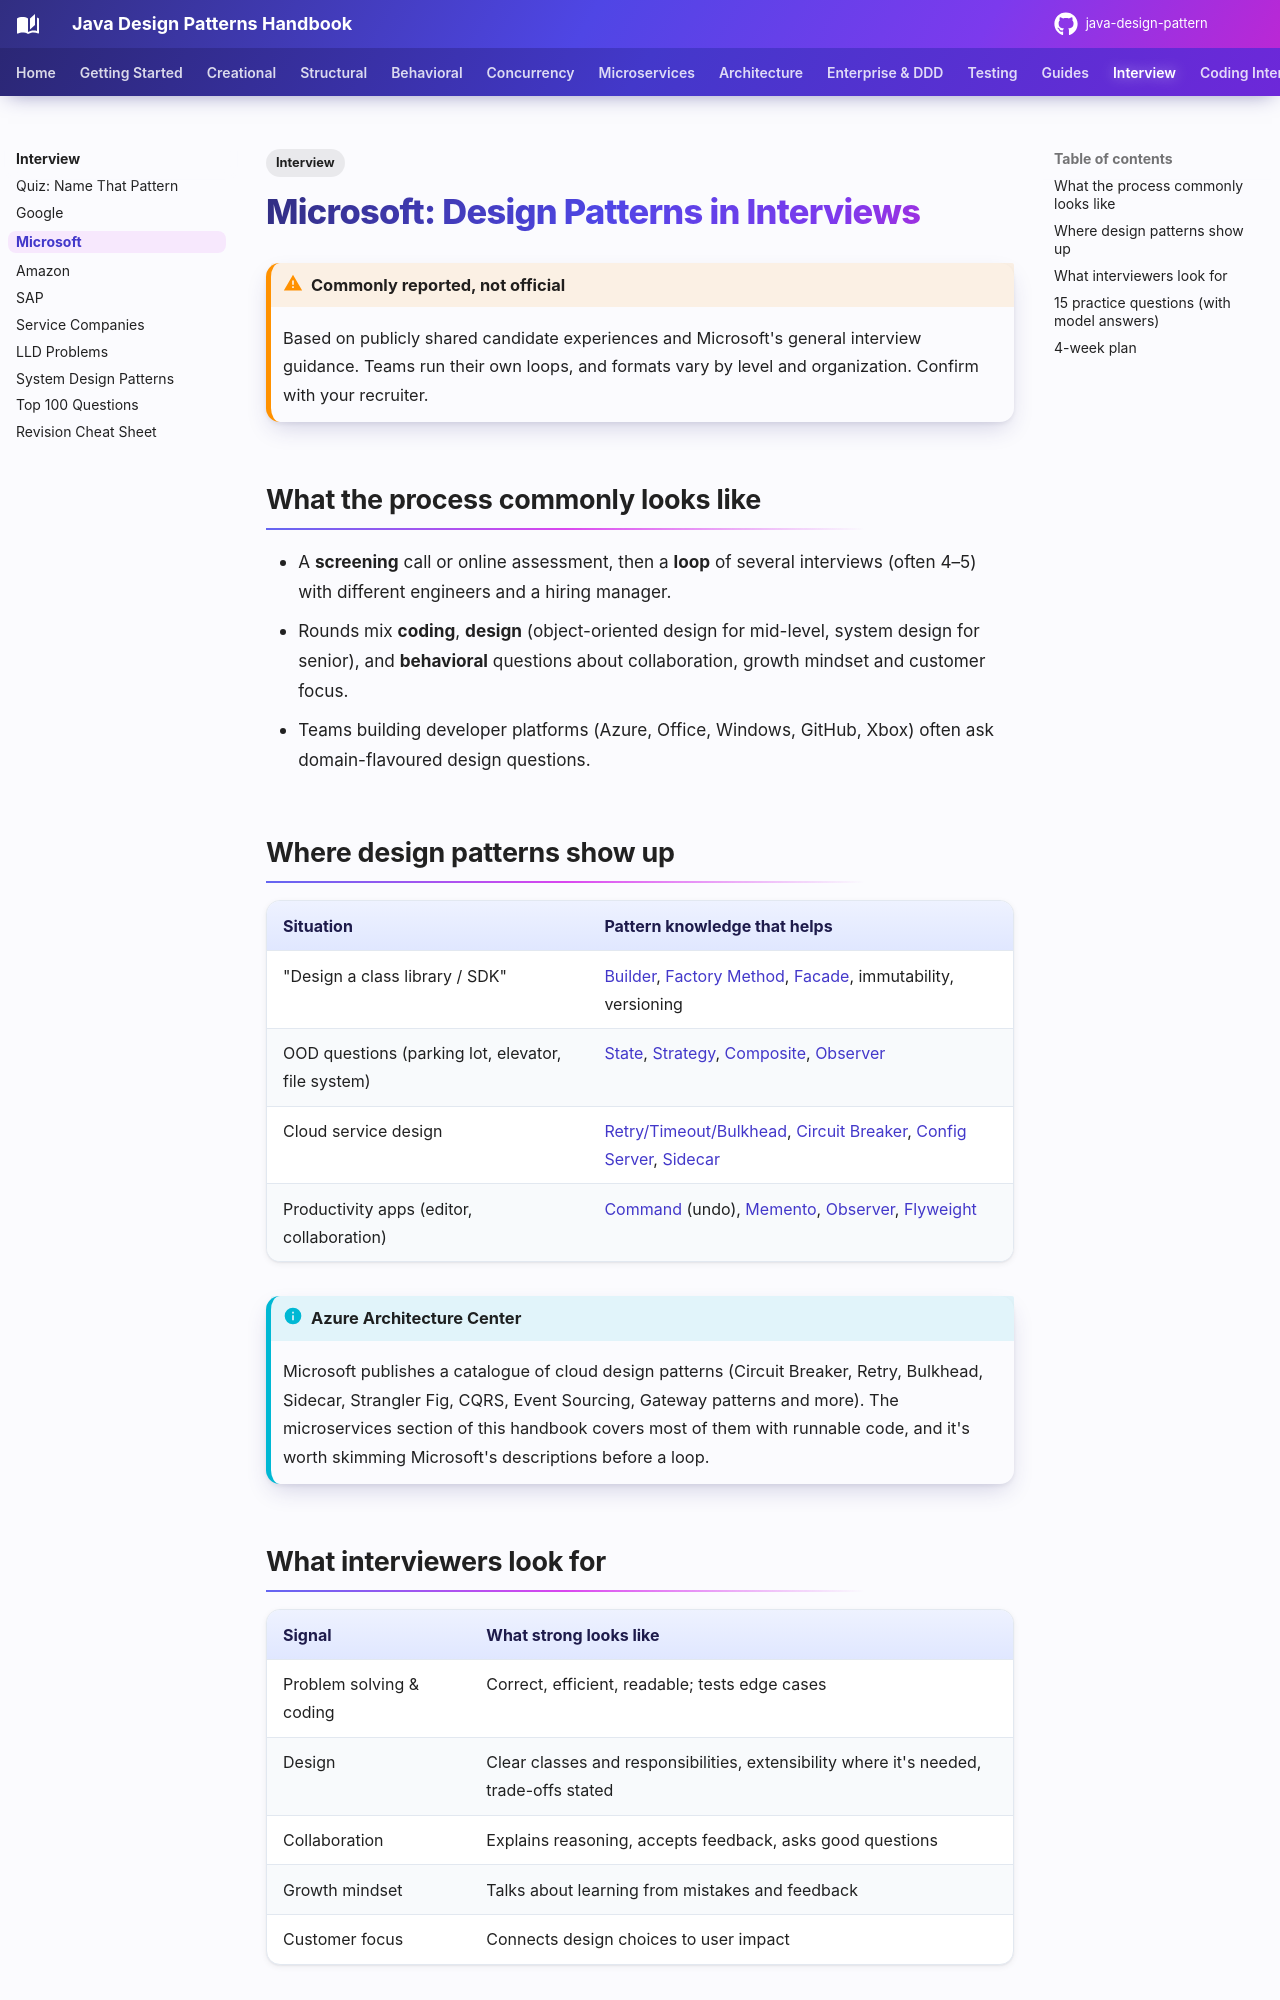

repository: khiruashish/java-design-pattern · page: interview/microsoft/index.html · generator: mkdocs

---
tags:
  - Interview
---

# Microsoft: Design Patterns in Interviews

!!! warning "Commonly reported, not official"
    Based on publicly shared candidate experiences and Microsoft's general interview guidance. Teams run their own loops, and formats vary by level and organization. Confirm with your recruiter.

## What the process commonly looks like

- A **screening** call or online assessment, then a **loop** of several interviews (often 4–5) with different engineers and a hiring manager.
- Rounds mix **coding**, **design** (object-oriented design for mid-level, system design for senior), and **behavioral** questions about collaboration, growth mindset and customer focus.
- Teams building developer platforms (Azure, Office, Windows, GitHub, Xbox) often ask domain-flavoured design questions.

## Where design patterns show up

| Situation | Pattern knowledge that helps |
|---|---|
| "Design a class library / SDK" | [Builder](../creational/builder.md), [Factory Method](../creational/factory-method.md), [Facade](../structural/facade.md), immutability, versioning |
| OOD questions (parking lot, elevator, file system) | [State](../behavioral/state.md), [Strategy](../behavioral/strategy.md), [Composite](../structural/composite.md), [Observer](../behavioral/observer.md) |
| Cloud service design | [Retry/Timeout/Bulkhead](../microservices/retry-timeout-bulkhead.md), [Circuit Breaker](../microservices/circuit-breaker.md), [Config Server](../microservices/config-server.md), [Sidecar](../microservices/sidecar-service-mesh.md) |
| Productivity apps (editor, collaboration) | [Command](../behavioral/command.md) (undo), [Memento](../behavioral/memento.md), [Observer](../behavioral/observer.md), [Flyweight](../structural/flyweight.md) |

!!! info "Azure Architecture Center"
    Microsoft publishes a catalogue of cloud design patterns (Circuit Breaker, Retry, Bulkhead, Sidecar, Strangler Fig, CQRS, Event Sourcing, Gateway patterns and more). The microservices section of this handbook covers most of them with runnable code, and it's worth skimming Microsoft's descriptions before a loop.

## What interviewers look for

| Signal | What strong looks like |
|---|---|
| Problem solving & coding | Correct, efficient, readable; tests edge cases |
| Design | Clear classes and responsibilities, extensibility where it's needed, trade-offs stated |
| Collaboration | Explains reasoning, accepts feedback, asks good questions |
| Growth mindset | Talks about learning from mistakes and feedback |
| Customer focus | Connects design choices to user impact |
